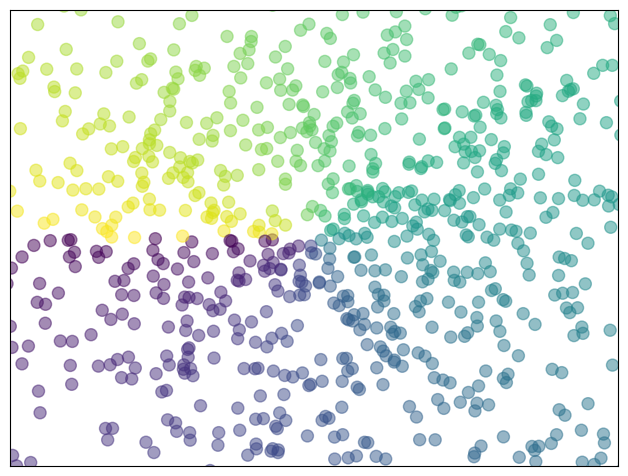

Write Python code to recreate this figure.
"""
Plotting a scatter of points
==============================

A simple example showing how to plot a scatter of points with matplotlib.
"""

import numpy as np
import matplotlib.pyplot as plt

n = 1024
X = np.random.normal(0, 1, n)
Y = np.random.normal(0, 1, n)
T = np.arctan2(Y, X)

fig = plt.figure()
ax = fig.add_axes([0.025, 0.025, 0.95, 0.95])
ax.scatter(X, Y, s=75, c=T, alpha=.5)

ax.set_xlim(-1.5, 1.5)
ax.set_xticks(())
ax.set_ylim(-1.5, 1.5)
ax.set_yticks(())

plt.show()
